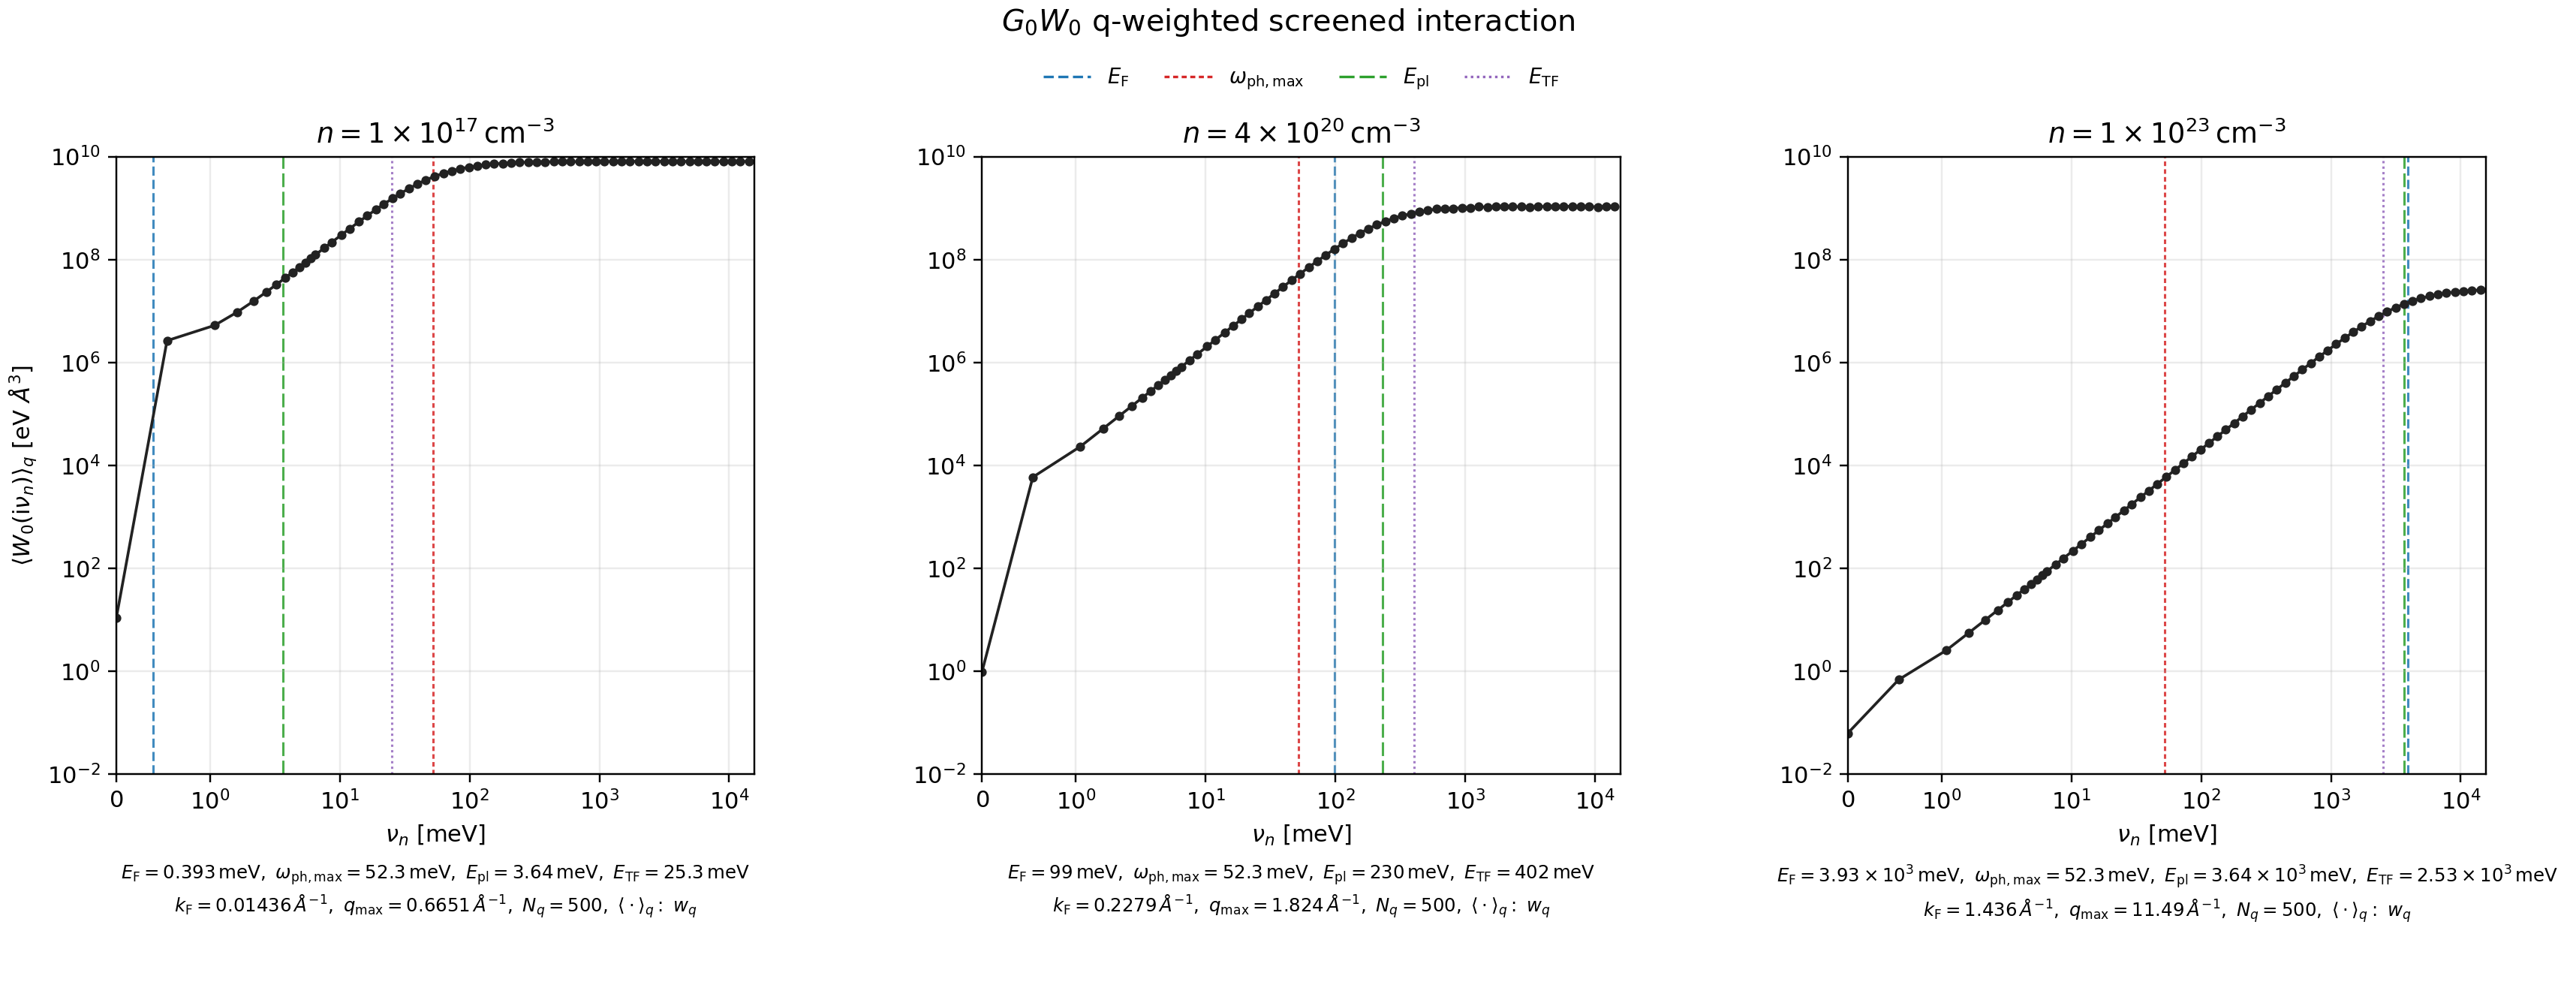

Data behind this chart, as committed beside it:
n_cm3, nu_meV, W_qavg_eV_A3
1.000000000000000000e+17, 0.000000000000000000e+00, 1.071101136960147926e+01
1.000000000000000000e+17, 5.414430173977939909e-01, 2.647120780019807164e+06
1.000000000000000000e+17, 1.082886034795587982e+00, 5.240422409361860715e+06
1.000000000000000000e+17, 1.624329052193381751e+00, 9.538887450270289555e+06
1.000000000000000000e+17, 2.165772069591175963e+00, 1.554620190991659462e+07
1.000000000000000000e+17, 2.707215086988969954e+00, 2.325574390439616144e+07
1.000000000000000000e+17, 3.248658104386763501e+00, 3.265872359745885059e+07
1.000000000000000000e+17, 3.790101121784557492e+00, 4.374302608310912549e+07
1.000000000000000000e+17, 4.331544139182351927e+00, 5.649540427108185738e+07
1.000000000000000000e+17, 4.872987156580145474e+00, 7.089741134862637520e+07
1.000000000000000000e+17, 5.414430173977939909e+00, 8.692227296622300148e+07
1.000000000000000000e+17, 5.955873191375733455e+00, 1.045840061652841419e+08
1.000000000000000000e+17, 6.497316208773527002e+00, 1.238248448714889586e+08
1.000000000000000000e+17, 7.580202243569114984e+00, 1.669691829692440033e+08
1.000000000000000000e+17, 8.663088278364703854e+00, 2.162039796983724236e+08
1.000000000000000000e+17, 1.028741733055808361e+01, 3.009226969091246724e+08
1.000000000000000000e+17, 1.191174638275146691e+01, 3.979036362246616483e+08
1.000000000000000000e+17, 1.407751845234264465e+01, 5.443749161340515614e+08
1.000000000000000000e+17, 1.624329052193381884e+01, 7.087082439317301512e+08
1.000000000000000000e+17, 1.895050560892278924e+01, 9.346601565455042124e+08
1.000000000000000000e+17, 2.165772069591175963e+01, 1.176584534085066080e+09
1.000000000000000000e+17, 2.544782181769631535e+01, 1.540692801789059639e+09
1.000000000000000000e+17, 2.923792293948087107e+01, 1.913931379529843569e+09
1.000000000000000000e+17, 3.411091009606101920e+01, 2.396965613602862835e+09
1.000000000000000000e+17, 3.952534027003895289e+01, 2.926258744621717453e+09
1.000000000000000000e+17, 4.602265647881248611e+01, 3.520646048788359642e+09
1.000000000000000000e+17, 5.360285872238159754e+01, 4.125165013381730080e+09
1.000000000000000000e+17, 6.280739001814410472e+01, 4.748665433724317551e+09
1.000000000000000000e+17, 7.255336433130439389e+01, 5.263625574339366913e+09
1.000000000000000000e+17, 8.446511071405585369e+01, 5.819508050606109619e+09
1.000000000000000000e+17, 9.854262916639849834e+01, 6.267608561107433319e+09
1.000000000000000000e+17, 1.142444766709345174e+02, 6.624807715815196037e+09
1.000000000000000000e+17, 1.331949822798573280e+02, 6.985082152254108429e+09
1.000000000000000000e+17, 1.548527029757690627e+02, 7.195184005582420349e+09
1.000000000000000000e+17, 1.797590817760676032e+02, 7.422448089759406090e+09
1.000000000000000000e+17, 2.089970047155484849e+02, 7.605424966649359703e+09
1.000000000000000000e+17, 2.431079148116094757e+02, 7.704800260619318008e+09
1.000000000000000000e+17, 2.826332550816484286e+02, 7.791238700243047714e+09
1.000000000000000000e+17, 3.286559115604609360e+02, 7.913151881181058884e+09
1.000000000000000000e+17, 3.822587702828425336e+02, 7.884566798427100182e+09
1.000000000000000000e+17, 4.439832742661910174e+02, 7.946674354051036835e+09
1.000000000000000000e+17, 5.165366385974954255e+02, 8.024468152196553230e+09
1.000000000000000000e+17, 6.004603062941534972e+02, 7.992648862295096397e+09
1.000000000000000000e+17, 6.979200494257563605e+02, 7.986848386199417114e+09
1.000000000000000000e+17, 8.110816400618953139e+02, 8.027762220537296295e+09
1.000000000000000000e+17, 9.431937363069570210e+02, 8.072863266938923836e+09
1.000000000000000000e+17, 1.096422110230532780e+03, 8.028146399900569916e+09
1.000000000000000000e+17, 1.274015419937009256e+03, 8.018116940921882629e+09
1.000000000000000000e+17, 1.481388095600364295e+03, 8.026962547291700363e+09
1.000000000000000000e+17, 1.721788795324984676e+03, 8.051073010743121147e+09
1.000000000000000000e+17, 2.001714835319644408e+03, 8.091774575027338982e+09
1.000000000000000000e+17, 2.326580645758320770e+03, 8.113159672077960968e+09
1.000000000000000000e+17, 2.704507871901980707e+03, 8.066574614350084305e+09
1.000000000000000000e+17, 3.144159602028989411e+03, 8.121138268328412056e+09
1.000000000000000000e+17, 3.654740367435108965e+03, 8.061436573394990921e+09
1.000000000000000000e+17, 4.248161914503090884e+03, 8.040865406399054527e+09
1.000000000000000000e+17, 4.938501761685278325e+03, 8.096883403231256485e+09
1.000000000000000000e+17, 5.740378870451411785e+03, 8.047139792911640167e+09
1.000000000000000000e+17, 6.672743746410413223e+03, 7.980146886313527107e+09
1.000000000000000000e+17, 7.756712667240795781e+03, 8.057987722626955032e+09
... 318 more rows
